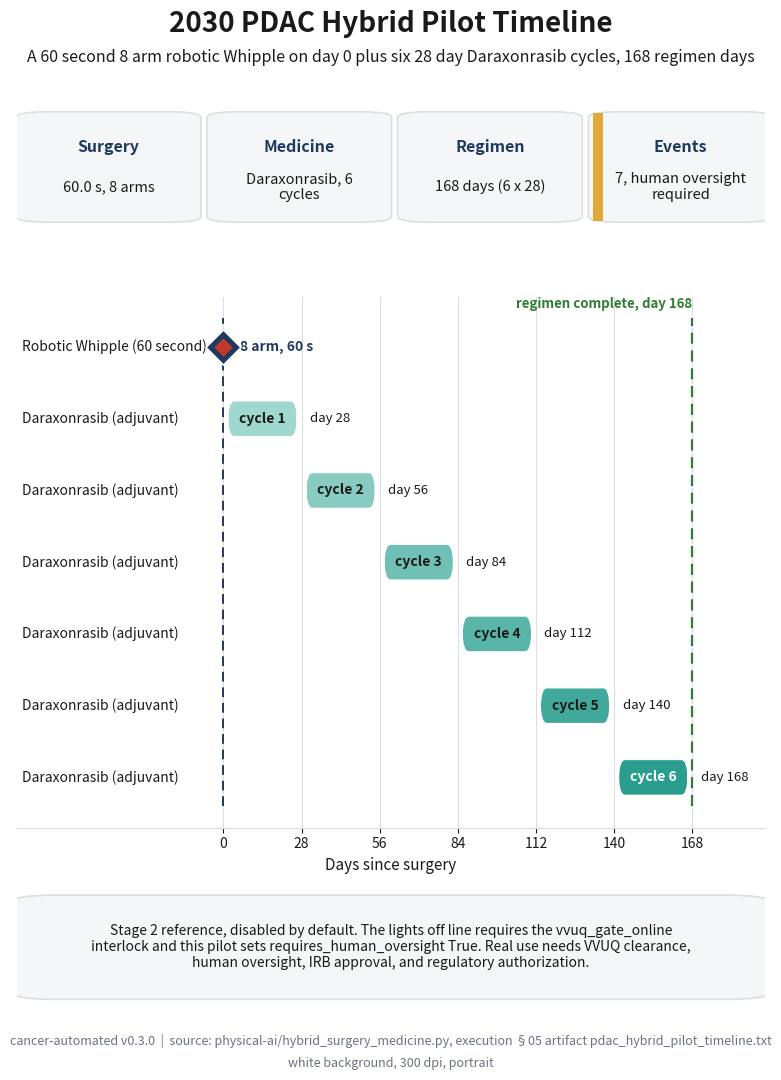

Write the Python code that produced this figure. (Note: this script raises an exception after producing the figure.)
"""2030 PDAC Hybrid Pilot Timeline (Image 05).

Renders a portrait, full page, 300 dpi Gantt of the 168 day hybrid surgery and
medicine pilot: a 60 second 8 arm robotic Whipple on day 0 plus six 28 day
Daraxonrasib adjuvant cycles through day 168.

Grounding: physical-ai/hybrid_surgery_medicine.py and physical-ai/README.md
(code generation v0.1.0) and papers/VVUQ-01/execution/05-physical-ai-stage2/
README.md plus the saved pdac_hybrid_pilot_timeline.txt artifact (code execution
v0.2.0).

Self contained: depends only on matplotlib and numpy. Renders headless via Agg.
"""

import textwrap

import matplotlib

matplotlib.use("Agg")

import matplotlib.pyplot as plt
from matplotlib.gridspec import GridSpec
from matplotlib.patches import FancyBboxPatch

PALETTE = {
    "navy": "#1F3A5F",
    "slate": "#4C72B0",
    "teal": "#2A9D8F",
    "green": "#2E7D32",
    "red": "#C0392B",
    "amber": "#E1A93B",
    "gray": "#6B7280",
    "panel": "#F4F6F8",
    "grid": "#D9DEE3",
    "ink": "#1A1A1A",
}


def best_text_color(rgb):
    lum = 0.2126 * rgb[0] + 0.7152 * rgb[1] + 0.0722 * rgb[2]
    return "#FFFFFF" if lum < 0.55 else PALETTE["ink"]


def teal_progression(k, n=6):
    light = (159, 216, 206)
    deep = (42, 157, 143)
    t = k / (n - 1)
    return tuple((light[i] + (deep[i] - light[i]) * t) / 255 for i in range(3))


def _shrink_to_width(fig, text_obj, max_frac, floor):
    fig.canvas.draw()
    renderer = fig.canvas.get_renderer()
    max_w = max_frac * fig.bbox.width
    size = text_obj.get_fontsize()
    while size > floor and text_obj.get_window_extent(renderer=renderer).width > max_w:
        size -= 0.5
        text_obj.set_fontsize(size)


def add_frame(fig, title, subtitle, footer):
    fig.text(0.5, 0.965, title, ha="center", va="center", fontsize=20, fontweight="bold", color=PALETTE["ink"])
    sub = fig.text(0.5, 0.935, subtitle, ha="center", va="center", fontsize=12.5, color=PALETTE["ink"])
    _shrink_to_width(fig, sub, 0.88, 9.5)
    parts = [p.strip() for p in footer.split("|")]
    f1 = fig.text(
        0.5, 0.040, parts[0] + "  |  " + parts[1], ha="center", va="center", fontsize=9, color=PALETTE["gray"]
    )
    f2 = fig.text(0.5, 0.020, parts[2], ha="center", va="center", fontsize=9, color=PALETTE["gray"])
    _shrink_to_width(fig, f1, 0.90, 7.5)
    _shrink_to_width(fig, f2, 0.90, 7.5)


def main():
    fig = plt.figure(figsize=(8.5, 11))
    gs = GridSpec(
        3, 1, height_ratios=[0.7, 2.6, 0.6], left=0.06, right=0.94, top=0.90, bottom=0.07, hspace=0.22, figure=fig
    )

    add_frame(
        fig,
        "2030 PDAC Hybrid Pilot Timeline",
        "A 60 second 8 arm robotic Whipple on day 0 plus six 28 day Daraxonrasib cycles, 168 regimen days",
        "cancer-automated v0.3.0  |  source: physical-ai/hybrid_surgery_medicine.py, execution §05 artifact pdac_hybrid_pilot_timeline.txt  |  white background, 300 dpi, portrait",
    )

    # Summary strip.
    ax0 = fig.add_subplot(gs[0, 0])
    ax0.set_xlim(0, 1)
    ax0.set_ylim(0, 1)
    ax0.axis("off")
    cards = [
        ("Surgery", "60.0 s, 8 arms", None),
        ("Medicine", "Daraxonrasib, 6 cycles", None),
        ("Regimen", "168 days (6 x 28)", None),
        ("Events", "7, human oversight required", PALETTE["amber"]),
    ]
    cw, gap = 0.235, 0.02
    for i, (head, value, accent) in enumerate(cards):
        cx = 0.005 + i * (cw + gap)
        ax0.add_patch(
            FancyBboxPatch(
                (cx, 0.12),
                cw,
                0.76,
                boxstyle="round,pad=0.006,rounding_size=0.04",
                facecolor=PALETTE["panel"],
                edgecolor=PALETTE["grid"],
                linewidth=1.1,
            )
        )
        if accent:
            ax0.add_patch(
                FancyBboxPatch((cx, 0.12), 0.014, 0.76, boxstyle="square,pad=0", facecolor=accent, edgecolor="none")
            )
        ax0.text(
            cx + cw / 2, 0.64, head, ha="center", va="center", fontsize=11.5, fontweight="bold", color=PALETTE["navy"]
        )
        ax0.text(
            cx + cw / 2,
            0.36,
            textwrap.fill(value, width=20),
            ha="center",
            va="center",
            fontsize=10.5,
            color=PALETTE["ink"],
        )

    # Gantt.
    ax = fig.add_subplot(gs[1, 0])
    ax.set_xlim(-74, 194)
    ax.set_ylim(-0.7, 6.7)
    ax.set_xticks([0, 28, 56, 84, 112, 140, 168])
    ax.set_xticklabels(["0", "28", "56", "84", "112", "140", "168"], fontsize=10, color=PALETTE["ink"])
    ax.set_yticks([])
    ax.set_xlabel("Days since surgery", fontsize=11, color=PALETTE["ink"])
    ax.set_axisbelow(True)
    ax.xaxis.grid(True, color=PALETTE["grid"], linewidth=0.8)
    for spine in ("top", "right", "left"):
        ax.spines[spine].set_visible(False)
    ax.spines["bottom"].set_color(PALETTE["grid"])
    ax.tick_params(colors=PALETTE["ink"])

    row_y = [6, 5, 4, 3, 2, 1, 0]
    labels = [
        "Robotic Whipple (60 second)",
        "Daraxonrasib (adjuvant)",
        "Daraxonrasib (adjuvant)",
        "Daraxonrasib (adjuvant)",
        "Daraxonrasib (adjuvant)",
        "Daraxonrasib (adjuvant)",
        "Daraxonrasib (adjuvant)",
    ]
    for y, lab in zip(row_y, labels):
        ax.text(-72, y, lab, ha="left", va="center", fontsize=10, color=PALETTE["ink"])

    bar_h = 0.5
    for k in range(6):
        start = 28 * k
        rgb = teal_progression(k)
        y = row_y[k + 1]
        ax.add_patch(
            FancyBboxPatch(
                (start + 1.5, y - bar_h / 2),
                25,
                bar_h,
                boxstyle="round,pad=0,rounding_size=2.4",
                facecolor=rgb,
                edgecolor="white",
                linewidth=1.0,
                mutation_aspect=0.12,
            )
        )
        ax.text(
            start + 14,
            y,
            f"cycle {k + 1}",
            ha="center",
            va="center",
            fontsize=10,
            fontweight="bold",
            color=best_text_color(rgb),
        )
        ax.text(start + 28 + 3, y, f"day {28 * (k + 1)}", ha="left", va="center", fontsize=9.5, color=PALETTE["ink"])

    # Surgery point marker at day 0.
    ax.scatter([0], [6], s=320, marker="D", color=PALETTE["navy"], edgecolors="white", linewidths=1.2, zorder=5)
    ax.scatter([0], [6], s=70, marker="D", color=PALETTE["red"], zorder=6)
    ax.text(6, 6, "8 arm, 60 s", ha="left", va="center", fontsize=10, fontweight="bold", color=PALETTE["navy"])

    # Reference lines.
    ax.axvline(0, ymin=0.04, ymax=0.96, color=PALETTE["navy"], linewidth=1.4, linestyle=(0, (5, 3)), zorder=1)
    ax.axvline(168, ymin=0.04, ymax=0.96, color=PALETTE["green"], linewidth=1.6, linestyle=(0, (5, 3)), zorder=1)
    ax.text(
        168,
        6.5,
        "regimen complete, day 168",
        ha="right",
        va="bottom",
        fontsize=9.5,
        fontweight="bold",
        color=PALETTE["green"],
    )

    # Stage 2 assurance note.
    ax2 = fig.add_subplot(gs[2, 0])
    ax2.set_xlim(0, 1)
    ax2.set_ylim(0, 1)
    ax2.axis("off")
    ax2.add_patch(
        FancyBboxPatch(
            (0.0, 0.08),
            1.0,
            0.84,
            boxstyle="round,pad=0.006,rounding_size=0.06",
            facecolor=PALETTE["panel"],
            edgecolor=PALETTE["grid"],
            linewidth=1.2,
        )
    )
    note = (
        "Stage 2 reference, disabled by default. The lights off line requires the vvuq_gate_online interlock "
        "and this pilot sets requires_human_oversight True. Real use needs VVUQ clearance, human oversight, "
        "IRB approval, and regulatory authorization."
    )
    ax2.text(0.5, 0.5, textwrap.fill(note, width=92), ha="center", va="center", fontsize=10, color=PALETTE["ink"])

    fig.savefig("papers/VVUQ-01/imagegen/05-pdac-pilot-timeline/05-pdac-pilot-timeline.png", dpi=300, facecolor="white")
    plt.close(fig)


if __name__ == "__main__":
    main()
